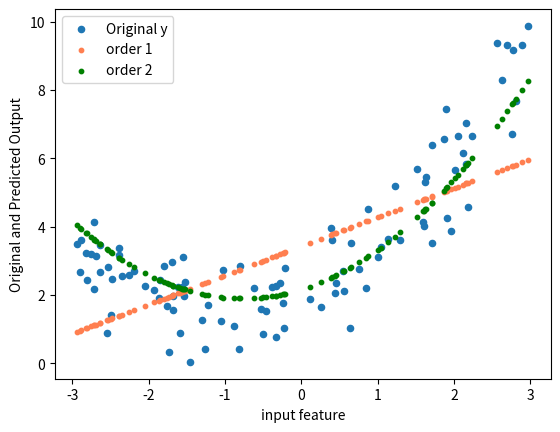

Reproduce this figure in Python.
import numpy as np
from matplotlib import pyplot as plt

    
def gradient_descent(order, epoch, alpha):
    i = 0
    theta = np.array([0.0 for _ in range(order+1)])                                     # theta = [0 0 0 0 ...]
    X_poly = np.array([[1.0 for _ in range(num_sample)]])

    for k in range(order):  
        X_poly = np.concatenate((X_poly, X**(k+1)), axis=0)                             # X_poly = [[1] [X] [X^2] [X^3] ...]
        
    while i < epoch:
        predict_y = 0
        for k in range(order+1):
            predict_y += theta[k]*X_poly[k]                                             # compute predict_y
            theta[k] -= (alpha * np.sum((predict_y - y) * X_poly[k])) / num_sample      # update theta by error
        i += 1
    return predict_y, theta

# sample 생성
num_sample = 100
X = 6 * np.random.rand(1, num_sample) - 3
y = 0.5*X**2 + X + 2 + np.random.randn(1, num_sample)

predict_y1, theta1 = gradient_descent(order=1, epoch=1000, alpha=0.01)
predict_y2, theta2 = gradient_descent(order=2, epoch=1000, alpha=0.001)
print(theta1)
print(theta2)

plt.figure()
plt.scatter(X, y, s=20, label='Original y')                         # sample 시각화
plt.scatter(X, predict_y1, s=10, color='coral', label='order 1')    # order 1 시각화
plt.scatter(X, predict_y2, s=10, color='green', label='order 2')    # order 2 시각화
plt.legend(loc="upper left")
plt.xlabel("input feature")
plt.ylabel("Original and Predicted Output")
plt.show()
